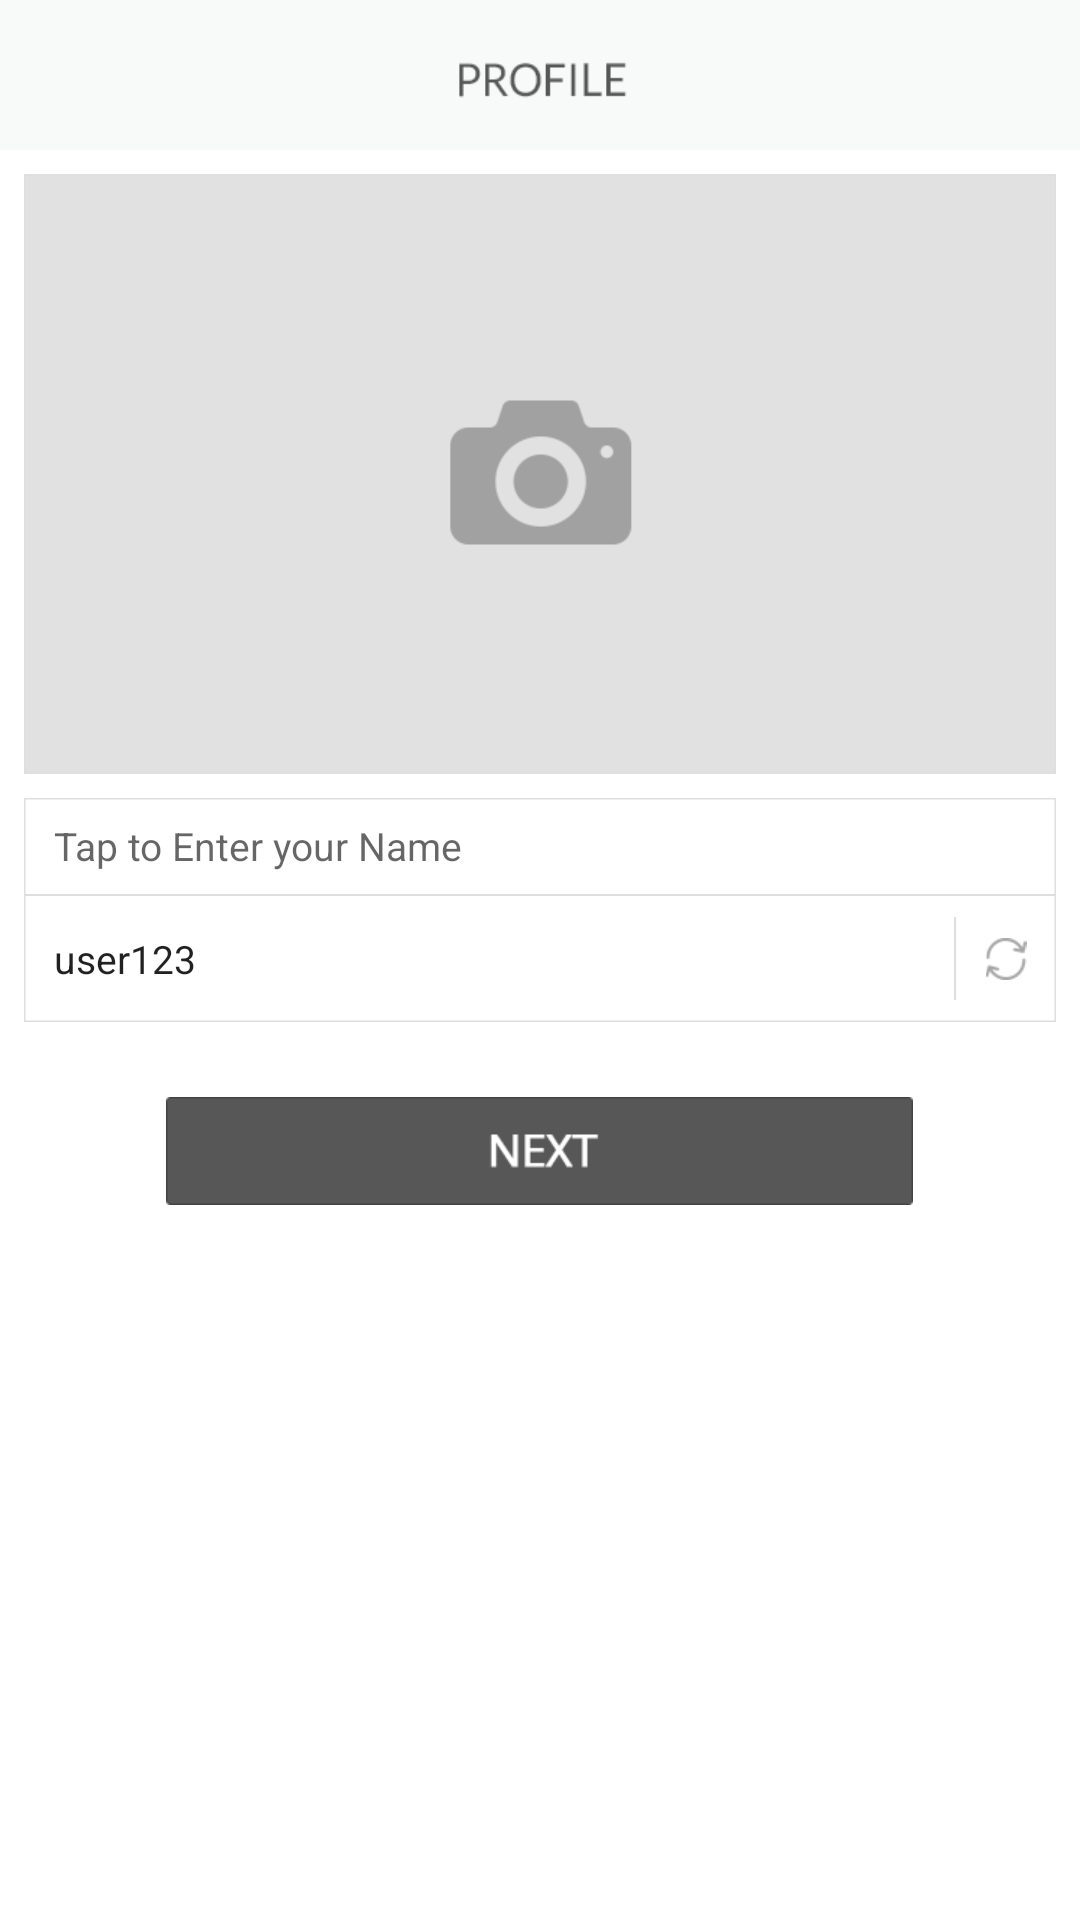

Produce the Android XML layout that renders to this screen, including the resource entries it uses.
<!-- AndroidManifest.xml: application theme AppTheme -->
<!-- res/layout/fragment_sign_up.xml -->
<ScrollView
    android:layout_width="match_parent"
    android:layout_height="match_parent"
    xmlns:android="http://schemas.android.com/apk/res/android"
    xmlns:tools="http://schemas.android.com/tools"
    android:background="#FFFFFF"
    tools:context="com.EA.Scenario.etiquette.fragments.SignUpFragment">

<LinearLayout xmlns:android="http://schemas.android.com/apk/res/android"
    xmlns:tools="http://schemas.android.com/tools" android:layout_width="match_parent"
    android:layout_height="match_parent"

    android:orientation="vertical"
    android:id="@+id/li1">



    <ImageView
        android:layout_width="match_parent"
        android:layout_height="wrap_content"
        android:background="@drawable/title_bar"/>



        <ImageView
            android:layout_width="match_parent"
            android:layout_height="200dp"
            android:layout_margin="8dp"
            android:layout_gravity="center_vertical"
            android:background="@drawable/profile_pic"
            android:id="@+id/profilePic"
            android:scaleType="fitXY"/>

        <LinearLayout
            android:layout_width="match_parent"
            android:layout_height="wrap_content"
            android:background="@drawable/name_rectangle"
            android:orientation="vertical"
            android:weightSum="2"
            android:layout_marginLeft="8dp"
            android:layout_marginRight="8dp">

            <EditText
                android:layout_width="fill_parent"
                android:layout_height="0dp"
                android:layout_weight="1"
                android:hint="@string/tap_to_enter_name"
                android:background="#00000000"
                android:layout_marginLeft="10dp"
                android:textSize="13sp"
                android:id="@+id/realName"
                android:inputType="text"
                android:imeOptions="actionDone"
                android:maxLength="30"
                android:digits="abcdefghijklmnopqrstuvwxyz ABCDEFGHIJKLMNOPQRSTUVWXYZ"/>

            <ImageView
                android:layout_width="fill_parent"
                android:layout_height="wrap_content"
                android:src="@drawable/vertical_line"/>

            <LinearLayout
                android:layout_width="match_parent"
                android:layout_height="0dp"
                android:layout_weight="1"
                android:weightSum="10"
                android:orientation="horizontal"
                android:gravity="center_vertical">
                <EditText
                    android:layout_width="0dp"
                    android:layout_height="wrap_content"
                    android:layout_weight="9"
                    android:text="user123"
                    android:layout_marginLeft="10dp"
                    android:id="@+id/userName"
                    android:imeOptions="actionDone"
                    android:maxLength="30"
                    android:background="#00000000"
                    android:textSize="13dp"/>
                <ImageView
                    android:layout_width="wrap_content"
                    android:layout_height="wrap_content"
                    android:src="@drawable/divider_small"/>
                <ImageView
                    android:layout_width="0dp"
                    android:layout_height="wrap_content"
                    android:layout_weight="1"
                    android:src="@drawable/refresh_icon"
                    android:id="@+id/generateUsername"/>
            </LinearLayout>

        </LinearLayout>

        <ImageButton
            android:layout_width="wrap_content"
            android:layout_height="wrap_content"
            android:id="@+id/doneSignUpButton"
            android:layout_gravity="center_horizontal"
            android:layout_marginTop="25dp"
            android:background="@drawable/next" />


</LinearLayout>
</ScrollView>
<!-- resources referenced by this layout -->
<resources>
  <!-- drawable divider_small: png bitmap (drawable-hdpi, 928 bytes) -->
  <!-- drawable name_rectangle: png bitmap (drawable-hdpi, 1059 bytes) -->
  <!-- drawable next: png bitmap (drawable-hdpi, 1503 bytes) -->
  <!-- drawable profile_pic: png bitmap (drawable-hdpi, 2126 bytes) -->
  <!-- drawable refresh_icon: png bitmap (drawable-hdpi, 1061 bytes) -->
  <!-- drawable title_bar: png bitmap (drawable-hdpi, 1632 bytes) -->
  <!-- drawable vertical_line: png bitmap (drawable-hdpi, 929 bytes) -->
  <string name="tap_to_enter_name">Tap to Enter your Name</string>
  <style name="AppTheme" parent="Theme.AppCompat.Light.DarkActionBar">
          
      </style>
</resources>
